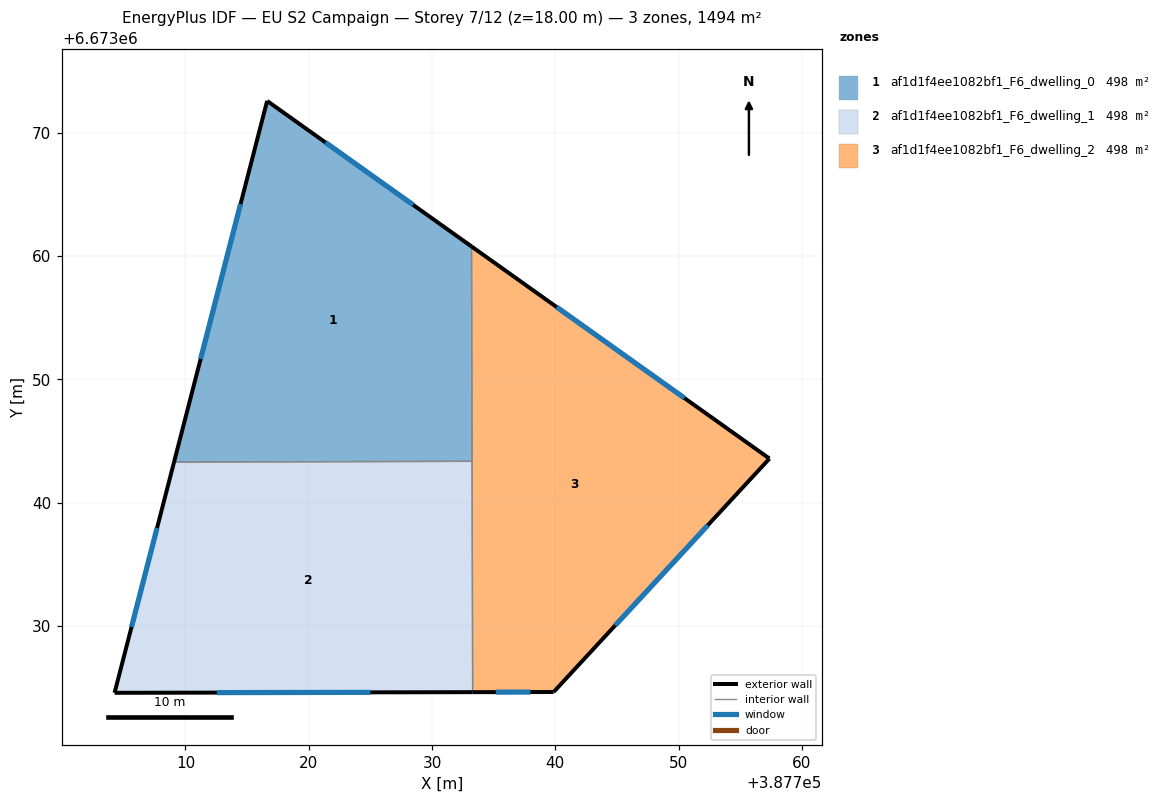
=== STOREY PLAN SPEC (per zone: floor XY polygon, exterior-wall plan segments, windows/doors) ===
zone 1: af1d1f4ee1082bf1_F6_dwelling_0  (498.0 m²)
  floor: (387733.20, 6673060.79) (387733.25, 6673043.36) (387709.08, 6673043.30) (387716.62, 6673072.59)
  exterior wall: (387716.62, 6673072.59) – (387709.08, 6673043.30)  [30.2 m]
    window: (387714.47, 6673064.22) – (387711.23, 6673051.67)  [16.7 m²]
  exterior wall: (387733.20, 6673060.79) – (387716.62, 6673072.59)  [20.4 m]
    window: (387728.47, 6673064.16) – (387721.36, 6673069.22)  [11.2 m²]
  interior walls: 2
zone 2: af1d1f4ee1082bf1_F6_dwelling_1  (497.9 m²)
  floor: (387733.25, 6673043.36) (387733.29, 6673024.64) (387704.25, 6673024.58) (387709.08, 6673043.30)
  exterior wall: (387709.08, 6673043.30) – (387704.25, 6673024.58)  [19.3 m]
    window: (387707.70, 6673037.95) – (387705.63, 6673029.93)  [10.6 m²]
  exterior wall: (387704.25, 6673024.58) – (387733.29, 6673024.64)  [29.0 m]
    window: (387712.55, 6673024.60) – (387725.00, 6673024.62)  [16.0 m²]
  interior walls: 2
zone 3: af1d1f4ee1082bf1_F6_dwelling_2  (498.0 m²)
  floor: (387757.36, 6673043.58) (387739.86, 6673024.65) (387733.29, 6673024.64) (387733.20, 6673060.79)
  exterior wall: (387757.36, 6673043.58) – (387733.20, 6673060.79)  [29.7 m]
    window: (387750.46, 6673048.50) – (387740.11, 6673055.87)  [16.3 m²]
  exterior wall: (387739.86, 6673024.65) – (387757.36, 6673043.58)  [25.8 m]
    window: (387744.86, 6673030.06) – (387752.36, 6673038.17)  [14.2 m²]
  exterior wall: (387733.29, 6673024.64) – (387739.86, 6673024.65)  [6.6 m]
    window: (387735.17, 6673024.64) – (387737.98, 6673024.65)  [3.6 m²]
  interior walls: 2

=== DERIVED (storey summary) ===
Building: EU S2 Campaign
Storey: 7 of 12  (floor level z = 18.00 m)
Storey gross floor area: 1493.8 m²
Zones on this storey: 3
  - af1d1f4ee1082bf1_F6_dwelling_0: floor 498.0 m²; exterior wall 50.6 m (151.8 m²); 2 window(s) 27.9 m²; WWR 18.4%
  - af1d1f4ee1082bf1_F6_dwelling_1: floor 497.9 m²; exterior wall 48.4 m (145.1 m²); 2 window(s) 26.7 m²; WWR 18.4%
  - af1d1f4ee1082bf1_F6_dwelling_2: floor 498.0 m²; exterior wall 62.0 m (186.0 m²); 3 window(s) 34.2 m²; WWR 18.4%
Zone adjacency (shared interzone walls):
  - af1d1f4ee1082bf1_F6_dwelling_0 ↔ af1d1f4ee1082bf1_F6_dwelling_1
  - af1d1f4ee1082bf1_F6_dwelling_0 ↔ af1d1f4ee1082bf1_F6_dwelling_2
  - af1d1f4ee1082bf1_F6_dwelling_1 ↔ af1d1f4ee1082bf1_F6_dwelling_2